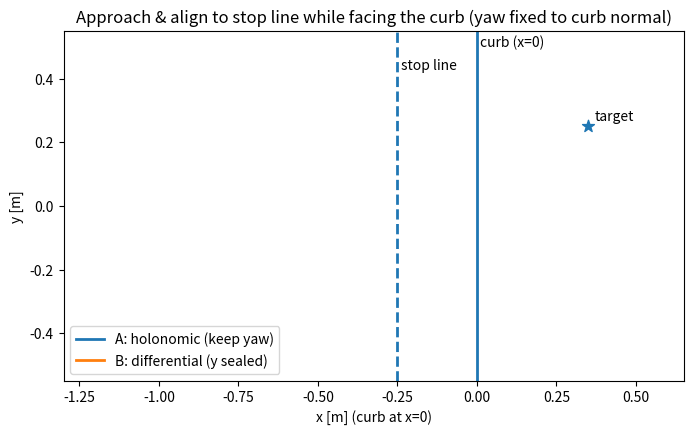

The matplotlib source for this figure:
#!/usr/bin/env python3
# -*- coding: utf-8 -*-
"""
段差(縁石)の前で「段差に正対したまま」停止線へ整列して接近するタスクの簡易2Dシミュレーション。
A: ホロノミック(横移動可) → ヨー角を段差法線に固定したまま、x,yで誤差を潰す
B: 対向2輪相当(y封印)      → v, ωのみ。横誤差を潰すために回頭が必要になりがち

可視化:
- 段差ライン、停止線、ターゲット
- 2方式の軌跡、姿勢矢印
- カメラ視野(FOV)扇形
- ターゲットが視野内かどうかを色で表示
"""

import numpy as np
import matplotlib.pyplot as plt
from matplotlib.patches import Wedge
from matplotlib.animation import FuncAnimation

# ----------------------------
# ユーティリティ
# ----------------------------
def wrap_pi(a):
    return (a + np.pi) % (2*np.pi) - np.pi

def rot2(th):
    c, s = np.cos(th), np.sin(th)
    return np.array([[c, -s],
                     [s,  c]])

def in_fov(xy, yaw, target_xy, fov_deg=70.0, max_range=2.0):
    """
    yaw方向を視線中心とする扇形FOV内にターゲットが入っているか
    """
    v = target_xy - xy
    r = np.linalg.norm(v)
    if r < 1e-9 or r > max_range:
        return False
    ang = wrap_pi(np.arctan2(v[1], v[0]) - yaw)
    return (abs(ang) <= np.deg2rad(fov_deg) / 2.0)

# ----------------------------
# シナリオ設定（ここをいじる）
# ----------------------------
np.random.seed(0)

# 段差(縁石)を x = 0 の直線とする（段差法線は +x）
CURB_X = 0.0

# 段差手前に停止線（安全に近づける限界）を x = -STOP_DIST とする
STOP_DIST = 0.25  # [m] 段差からの手前距離
STOP_X = CURB_X - STOP_DIST

# ターゲット（ゴミ）は段差の向こう側（x>0）にある想定
TARGET = np.array([0.35, 0.25])  # [m] (x,y)

# 初期姿勢（段差から少し離れた位置、yずれあり）
x0 = np.array([-1.00, -0.25])
yaw0 = np.deg2rad(20.0)  # 初期は少し斜めを向いている

# 目標：停止線上でターゲットのyに整列し、段差法線(+x)に正対 (yaw=0)
YAW_DES = 0.0
GOAL = np.array([STOP_X, TARGET[1]])  # 停止線上でyだけ揃える

# シミュレーション刻み
dt = 0.05
T = 20.0
N = int(T/dt)

# 視野(FOV)設定
FOV_DEG = 70.0
FOV_RANGE = 2.0

# ----------------------------
# コントローラ設定
# ----------------------------

# A: ホロノミック（x,y速度を直接出せる）
Kp_xy = 1.6
Kp_yaw = 3.0
V_MAX = 0.6
W_MAX = 2.5

# B: 対向2輪相当（v,ωのみ）
Kp_head = 3.0      # 目標ヘディングへの追従
Kp_yaw2 = 2.5      # 最終的に正対へ戻す
V_MAX2 = 0.5
W_MAX2 = 2.5

# Bで「横ずれを消したいので、いったんターゲットyへ向けて回頭→前進→最後に正対へ戻す」
# そのための2フェーズ判定
Y_ALIGN_THRESH = 0.03  # [m] y誤差がこれ以下なら最終正対フェーズへ
X_THRESH = 0.03        # [m] x誤差がこれ以下なら停止


# ----------------------------
# シミュレーション本体
# ----------------------------
def simulate():
    # 状態: [x, y, yaw]
    A = np.zeros((N, 3))
    B = np.zeros((N, 3))
    A[0, :2], A[0, 2] = x0, yaw0
    B[0, :2], B[0, 2] = x0, yaw0

    A_visible = np.zeros(N, dtype=bool)
    B_visible = np.zeros(N, dtype=bool)

    for k in range(N-1):
        # ---------- A: holonomic ----------
        p = A[k, :2]
        yaw = A[k, 2]
        e = GOAL - p

        # 目標へ向かう平面速度
        v_xy = Kp_xy * e
        v_norm = np.linalg.norm(v_xy)
        if v_norm > V_MAX:
            v_xy = v_xy / v_norm * V_MAX

        # yawは段差に正対を維持
        e_yaw = wrap_pi(YAW_DES - yaw)
        w = np.clip(Kp_yaw * e_yaw, -W_MAX, W_MAX)

        p_next = p + v_xy * dt
        yaw_next = wrap_pi(yaw + w * dt)

        # 停止条件（停止線付近に到達したらxをこれ以上進めない）
        if p_next[0] > GOAL[0]:
            p_next[0] = GOAL[0]

        A[k+1, :2] = p_next
        A[k+1, 2] = yaw_next

        # ---------- B: differential (y sealed) ----------
        p = B[k, :2]
        yaw = B[k, 2]
        e = GOAL - p

        # フェーズ:
        # 1) y誤差が大きい間は「GOALへ向く」ヘディングで横誤差を潰す
        # 2) yが揃ったら「段差正対(yaw=0)」を優先しつつxだけ詰める
        if abs(e[1]) > Y_ALIGN_THRESH:
            # GOAL方向へ向ける
            head_des = np.arctan2(e[1], e[0])
            e_head = wrap_pi(head_des - yaw)
            w = np.clip(Kp_head * e_head, -W_MAX2, W_MAX2)

            # 前進速度は「前向き成分がある時だけ」出す
            v = V_MAX2 * np.cos(e_head)
            v = np.clip(v, 0.0, V_MAX2)
        else:
            # 最終フェーズ: 正対へ戻し、x方向に近づく
            e_yaw = wrap_pi(YAW_DES - yaw)
            w = np.clip(Kp_yaw2 * e_yaw, -W_MAX2, W_MAX2)

            # x誤差が残っていれば前進（正対に近いほど出す）
            ex = (GOAL[0] - p[0])
            v = 0.0
            if ex > X_THRESH:
                v = V_MAX2 * (1.0 - min(abs(e_yaw)/np.deg2rad(60.0), 1.0))
                v = np.clip(v, 0.0, V_MAX2)

        # 状態更新
        p_next = p + np.array([np.cos(yaw), np.sin(yaw)]) * v * dt
        yaw_next = wrap_pi(yaw + w * dt)

        # 停止線を越えない
        if p_next[0] > GOAL[0]:
            p_next[0] = GOAL[0]

        B[k+1, :2] = p_next
        B[k+1, 2] = yaw_next

        # 可視判定
        A_visible[k] = in_fov(A[k, :2], A[k, 2], TARGET, FOV_DEG, FOV_RANGE)
        B_visible[k] = in_fov(B[k, :2], B[k, 2], TARGET, FOV_DEG, FOV_RANGE)

    # 最後の時刻も判定
    A_visible[-1] = in_fov(A[-1, :2], A[-1, 2], TARGET, FOV_DEG, FOV_RANGE)
    B_visible[-1] = in_fov(B[-1, :2], B[-1, 2], TARGET, FOV_DEG, FOV_RANGE)

    return A, B, A_visible, B_visible

A, B, A_vis, B_vis = simulate()

# ----------------------------
# 可視化（アニメーション）
# ----------------------------
fig, ax = plt.subplots(figsize=(8, 6))
ax.set_aspect('equal', adjustable='box')

# 描画範囲
xmin = min(np.min(A[:,0]), np.min(B[:,0]), TARGET[0]) - 0.3
xmax = max(np.max(A[:,0]), np.max(B[:,0]), TARGET[0]) + 0.3
ymin = min(np.min(A[:,1]), np.min(B[:,1]), TARGET[1]) - 0.3
ymax = max(np.max(A[:,1]), np.max(B[:,1]), TARGET[1]) + 0.3
ax.set_xlim(xmin, xmax)
ax.set_ylim(ymin, ymax)

# 段差ライン x=0 と停止線 x=STOP_X
ax.axvline(CURB_X, linewidth=2)
ax.text(CURB_X+0.01, ymax-0.05, "curb (x=0)")
ax.axvline(STOP_X, linestyle='--', linewidth=2)
ax.text(STOP_X+0.01, ymax-0.12, "stop line")

# ターゲット
target_sc = ax.scatter([TARGET[0]], [TARGET[1]], s=80, marker='*')
ax.text(TARGET[0]+0.02, TARGET[1]+0.02, "target")

# 軌跡ライン
(lineA,) = ax.plot([], [], linewidth=2, label="A: holonomic (keep yaw)")
(lineB,) = ax.plot([], [], linewidth=2, label="B: differential (y sealed)")

# 現在位置
ptA = ax.scatter([], [], s=40)
ptB = ax.scatter([], [], s=40)

# 姿勢矢印（線で代用）
(arrowA,) = ax.plot([], [], linewidth=2)
(arrowB,) = ax.plot([], [], linewidth=2)

# FOV扇形（Wedge）
fovA = Wedge((0,0), FOV_RANGE, 0, 0, alpha=0.15)
fovB = Wedge((0,0), FOV_RANGE, 0, 0, alpha=0.15)
ax.add_patch(fovA)
ax.add_patch(fovB)

# 凡例
ax.legend(loc="lower left")

# テキスト（可視状態など）
txt = ax.text(xmin+0.02, ymax-0.2, "", fontsize=10)

def update(k):
    # 軌跡
    lineA.set_data(A[:k+1,0], A[:k+1,1])
    lineB.set_data(B[:k+1,0], B[:k+1,1])

    # 点
    ptA.set_offsets([A[k,0], A[k,1]])
    ptB.set_offsets([B[k,0], B[k,1]])

    # 姿勢矢印
    L = 0.12
    a0 = A[k,:2]
    b0 = B[k,:2]
    arrowA.set_data([a0[0], a0[0]+L*np.cos(A[k,2])],
                    [a0[1], a0[1]+L*np.sin(A[k,2])])
    arrowB.set_data([b0[0], b0[0]+L*np.cos(B[k,2])],
                    [b0[1], b0[1]+L*np.sin(B[k,2])])

    # FOV更新
    def set_fov(wedge, p, yaw):
        wedge.center = (p[0], p[1])
        wedge.r = FOV_RANGE
        th = np.rad2deg(yaw)
        wedge.theta1 = th - FOV_DEG/2.0
        wedge.theta2 = th + FOV_DEG/2.0

    set_fov(fovA, A[k,:2], A[k,2])
    set_fov(fovB, B[k,:2], B[k,2])

    # 可視/不可視でターゲット色を変える（A,B両方見えているかも表示）
    a_ok = A_vis[k]
    b_ok = B_vis[k]
    # 色指定は最小限（見分けのため）
    if a_ok and b_ok:
        target_sc.set_color("green")
        vis_str = "target visible: A=YES, B=YES"
    elif a_ok and (not b_ok):
        target_sc.set_color("orange")
        vis_str = "target visible: A=YES, B=NO"
    elif (not a_ok) and b_ok:
        target_sc.set_color("purple")
        vis_str = "target visible: A=NO, B=YES"
    else:
        target_sc.set_color("red")
        vis_str = "target visible: A=NO, B=NO"

    # 指標（途中経過）
    eyA = GOAL[1] - A[k,1]
    eyB = GOAL[1] - B[k,1]
    yawA = np.rad2deg(wrap_pi(A[k,2]-YAW_DES))
    yawB = np.rad2deg(wrap_pi(B[k,2]-YAW_DES))
    txt.set_text(
        f"t={k*dt:4.2f}s | {vis_str}\n"
        f"A: y_err={eyA:+.3f} m, yaw_err={yawA:+.1f} deg\n"
        f"B: y_err={eyB:+.3f} m, yaw_err={yawB:+.1f} deg"
    )

    return lineA, lineB, ptA, ptB, arrowA, arrowB, fovA, fovB, target_sc, txt

ani = FuncAnimation(fig, update, frames=N, interval=30, blit=False)

plt.title("Approach & align to stop line while facing the curb (yaw fixed to curb normal)")
plt.xlabel("x [m] (curb at x=0)")
plt.ylabel("y [m]")

# そのまま表示（保存したい場合は下のsaveを有効化）
plt.show()

# --- 保存例（必要なら有効化） ---
# ani.save("curb_alignment.gif", writer="pillow", fps=int(1/dt))
# ani.save("curb_alignment.mp4", writer="ffmpeg", fps=int(1/dt))
